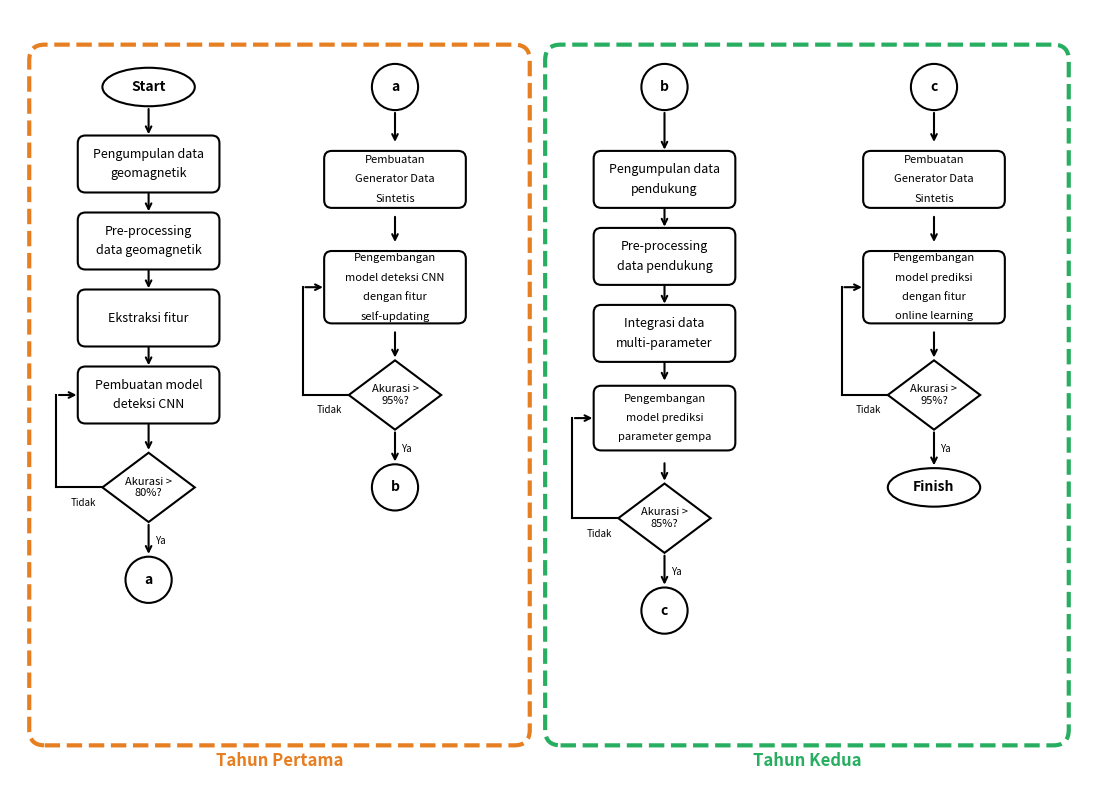

The script that saved this image:
#!/usr/bin/env python3
"""
Generate Dissertation Proposal Flowchart
Flowchart penelitian 2 tahun untuk deteksi prekursor gempa bumi
dengan kualitas publikasi (300 DPI)
"""

import matplotlib.pyplot as plt
import matplotlib.patches as mpatches
from matplotlib.patches import FancyBboxPatch, Ellipse, Polygon, Rectangle
import numpy as np
from pathlib import Path

def draw_process_box(ax, x, y, width, height, text, fontsize=9):
    """Draw a process box (rectangle with rounded corners)"""
    rect = FancyBboxPatch((x - width/2, y - height/2), width, height,
                          boxstyle="round,pad=0.02,rounding_size=0.1",
                          facecolor='white', edgecolor='black', linewidth=1.5)
    ax.add_patch(rect)
    
    # Handle multi-line text
    lines = text.split('\n')
    if len(lines) == 1:
        ax.text(x, y, text, fontsize=fontsize, ha='center', va='center', 
                fontweight='normal', wrap=True)
    else:
        line_height = 0.25
        start_y = y + (len(lines) - 1) * line_height / 2
        for i, line in enumerate(lines):
            ax.text(x, start_y - i * line_height, line, fontsize=fontsize, 
                    ha='center', va='center', fontweight='normal')

def draw_decision_diamond(ax, x, y, width, height, text, fontsize=8):
    """Draw a decision diamond"""
    diamond = Polygon([(x, y + height/2), (x + width/2, y), 
                       (x, y - height/2), (x - width/2, y)],
                      facecolor='white', edgecolor='black', linewidth=1.5)
    ax.add_patch(diamond)
    ax.text(x, y, text, fontsize=fontsize, ha='center', va='center')

def draw_terminal(ax, x, y, width, height, text, fontsize=10):
    """Draw a terminal (oval/ellipse)"""
    ellipse = Ellipse((x, y), width, height, facecolor='white', 
                      edgecolor='black', linewidth=1.5)
    ax.add_patch(ellipse)
    ax.text(x, y, text, fontsize=fontsize, ha='center', va='center', fontweight='bold')

def draw_connector(ax, x, y, radius, text, fontsize=10):
    """Draw a connector circle"""
    circle = plt.Circle((x, y), radius, facecolor='white', edgecolor='black', linewidth=1.5)
    ax.add_patch(circle)
    ax.text(x, y, text, fontsize=fontsize, ha='center', va='center', fontweight='bold')

def draw_arrow(ax, start, end, color='black'):
    """Draw an arrow from start to end"""
    ax.annotate('', xy=end, xytext=start,
                arrowprops=dict(arrowstyle='->', color=color, lw=1.5))

def draw_line(ax, start, end, color='black'):
    """Draw a line without arrow"""
    ax.plot([start[0], end[0]], [start[1], end[1]], color=color, lw=1.5)

def create_flowchart():
    # Create figure with high DPI
    fig, ax = plt.subplots(figsize=(14, 10))
    ax.set_xlim(0, 14)
    ax.set_ylim(0, 10)
    ax.axis('off')
    ax.set_aspect('equal')
    fig.patch.set_facecolor('white')
    
    # Colors for year boxes
    YEAR1_COLOR = '#E67E22'  # Orange
    YEAR2_COLOR = '#27AE60'  # Green
    
    # Box dimensions
    BOX_W = 1.8
    BOX_H = 0.7
    DIAMOND_W = 1.2
    DIAMOND_H = 0.9
    
    # ========================================================================
    # TAHUN PERTAMA - Left side (Orange border)
    # ========================================================================
    
    # Year 1 border box
    year1_rect = FancyBboxPatch((0.3, 0.5), 6.4, 9.0, 
                                 boxstyle="round,pad=0.05,rounding_size=0.2",
                                 facecolor='none', edgecolor=YEAR1_COLOR, 
                                 linewidth=3, linestyle='--')
    ax.add_patch(year1_rect)
    ax.text(3.5, 0.25, 'Tahun Pertama', fontsize=12, fontweight='bold', 
            ha='center', va='center', color=YEAR1_COLOR)
    
    # --- Column 1: Main flow ---
    col1_x = 1.8
    
    # Start
    draw_terminal(ax, col1_x, 9.0, 1.2, 0.5, 'Start')
    
    # Process 1: Pengumpulan data geomagnetik
    draw_process_box(ax, col1_x, 8.0, BOX_W, BOX_H, 'Pengumpulan data\ngeomagnetik')
    draw_arrow(ax, (col1_x, 8.75), (col1_x, 8.35))
    
    # Process 2: Pre-processing
    draw_process_box(ax, col1_x, 7.0, BOX_W, BOX_H, 'Pre-processing\ndata geomagnetik')
    draw_arrow(ax, (col1_x, 7.65), (col1_x, 7.35))
    
    # Process 3: Ekstraksi fitur
    draw_process_box(ax, col1_x, 6.0, BOX_W, BOX_H, 'Ekstraksi fitur')
    draw_arrow(ax, (col1_x, 6.65), (col1_x, 6.35))
    
    # Process 4: Pembuatan model CNN
    draw_process_box(ax, col1_x, 5.0, BOX_W, BOX_H, 'Pembuatan model\ndeteksi CNN')
    draw_arrow(ax, (col1_x, 5.65), (col1_x, 5.35))
    
    # Decision 1: Akurasi > 80%?
    draw_decision_diamond(ax, col1_x, 3.8, DIAMOND_W, DIAMOND_H, 'Akurasi >\n80%?')
    draw_arrow(ax, (col1_x, 4.65), (col1_x, 4.25))
    
    # Connector a
    draw_connector(ax, col1_x, 2.6, 0.3, 'a')
    draw_arrow(ax, (col1_x, 3.35), (col1_x, 2.9))
    
    # Loop back arrow (No path)
    draw_line(ax, (col1_x - 0.6, 3.8), (col1_x - 1.2, 3.8))
    draw_line(ax, (col1_x - 1.2, 3.8), (col1_x - 1.2, 5.0))
    draw_arrow(ax, (col1_x - 1.2, 5.0), (col1_x - 0.9, 5.0))
    ax.text(col1_x - 0.85, 3.6, 'Tidak', fontsize=7, ha='center', va='center')
    ax.text(col1_x + 0.15, 3.1, 'Ya', fontsize=7, ha='center', va='center')
    
    # --- Column 2: After connector a ---
    col2_x = 5.0
    
    # Connector a (top)
    draw_connector(ax, col2_x, 9.0, 0.3, 'a')
    
    # Process 5: Generator Data Sintetis
    draw_process_box(ax, col2_x, 7.8, BOX_W, BOX_H, 'Pembuatan\nGenerator Data\nSintetis', fontsize=8)
    draw_arrow(ax, (col2_x, 8.7), (col2_x, 8.25))
    
    # Process 6: Model self-updating
    draw_process_box(ax, col2_x, 6.4, BOX_W, BOX_H+0.2, 'Pengembangan\nmodel deteksi CNN\ndengan fitur\nself-updating', fontsize=8)
    draw_arrow(ax, (col2_x, 7.35), (col2_x, 6.95))
    
    # Decision 2: Akurasi > 95%?
    draw_decision_diamond(ax, col2_x, 5.0, DIAMOND_W, DIAMOND_H, 'Akurasi >\n95%?')
    draw_arrow(ax, (col2_x, 5.85), (col2_x, 5.45))
    
    # Connector b
    draw_connector(ax, col2_x, 3.8, 0.3, 'b')
    draw_arrow(ax, (col2_x, 4.55), (col2_x, 4.1))
    
    # Loop back arrow (No path)
    draw_line(ax, (col2_x - 0.6, 5.0), (col2_x - 1.2, 5.0))
    draw_line(ax, (col2_x - 1.2, 5.0), (col2_x - 1.2, 6.4))
    draw_arrow(ax, (col2_x - 1.2, 6.4), (col2_x - 0.9, 6.4))
    ax.text(col2_x - 0.85, 4.8, 'Tidak', fontsize=7, ha='center', va='center')
    ax.text(col2_x + 0.15, 4.3, 'Ya', fontsize=7, ha='center', va='center')
    
    # ========================================================================
    # TAHUN KEDUA - Right side (Green border)
    # ========================================================================
    
    # Year 2 border box
    year2_rect = FancyBboxPatch((7.0, 0.5), 6.7, 9.0, 
                                 boxstyle="round,pad=0.05,rounding_size=0.2",
                                 facecolor='none', edgecolor=YEAR2_COLOR, 
                                 linewidth=3, linestyle='--')
    ax.add_patch(year2_rect)
    ax.text(10.35, 0.25, 'Tahun Kedua', fontsize=12, fontweight='bold', 
            ha='center', va='center', color=YEAR2_COLOR)
    
    # --- Column 3: From connector b ---
    col3_x = 8.5
    
    # Connector b (top)
    draw_connector(ax, col3_x, 9.0, 0.3, 'b')
    
    # Process 7: Pengumpulan data pendukung
    draw_process_box(ax, col3_x, 7.8, BOX_W, BOX_H, 'Pengumpulan data\npendukung')
    draw_arrow(ax, (col3_x, 8.7), (col3_x, 8.15))
    
    # Process 8: Pre-processing data pendukung
    draw_process_box(ax, col3_x, 6.8, BOX_W, BOX_H, 'Pre-processing\ndata pendukung')
    draw_arrow(ax, (col3_x, 7.45), (col3_x, 7.15))
    
    # Process 9: Integrasi multi-parameter
    draw_process_box(ax, col3_x, 5.8, BOX_W, BOX_H, 'Integrasi data\nmulti-parameter')
    draw_arrow(ax, (col3_x, 6.45), (col3_x, 6.15))
    
    # Process 10: Model prediksi parameter gempa
    draw_process_box(ax, col3_x, 4.7, BOX_W, BOX_H+0.1, 'Pengembangan\nmodel prediksi\nparameter gempa', fontsize=8)
    draw_arrow(ax, (col3_x, 5.45), (col3_x, 5.15))
    
    # Decision 3: Akurasi > 85%?
    draw_decision_diamond(ax, col3_x, 3.4, DIAMOND_W, DIAMOND_H, 'Akurasi >\n85%?')
    draw_arrow(ax, (col3_x, 4.15), (col3_x, 3.85))
    
    # Connector c
    draw_connector(ax, col3_x, 2.2, 0.3, 'c')
    draw_arrow(ax, (col3_x, 2.95), (col3_x, 2.5))
    
    # Loop back arrow (No path)
    draw_line(ax, (col3_x - 0.6, 3.4), (col3_x - 1.2, 3.4))
    draw_line(ax, (col3_x - 1.2, 3.4), (col3_x - 1.2, 4.7))
    draw_arrow(ax, (col3_x - 1.2, 4.7), (col3_x - 0.9, 4.7))
    ax.text(col3_x - 0.85, 3.2, 'Tidak', fontsize=7, ha='center', va='center')
    ax.text(col3_x + 0.15, 2.7, 'Ya', fontsize=7, ha='center', va='center')
    
    # --- Column 4: From connector c ---
    col4_x = 12.0
    
    # Connector c (top)
    draw_connector(ax, col4_x, 9.0, 0.3, 'c')
    
    # Process 11: Generator Data Sintetis (for supporting data)
    draw_process_box(ax, col4_x, 7.8, BOX_W, BOX_H, 'Pembuatan\nGenerator Data\nSintetis', fontsize=8)
    draw_arrow(ax, (col4_x, 8.7), (col4_x, 8.25))
    
    # Process 12: Model online learning
    draw_process_box(ax, col4_x, 6.4, BOX_W, BOX_H+0.2, 'Pengembangan\nmodel prediksi\ndengan fitur\nonline learning', fontsize=8)
    draw_arrow(ax, (col4_x, 7.35), (col4_x, 6.95))
    
    # Decision 4: Akurasi > 95%?
    draw_decision_diamond(ax, col4_x, 5.0, DIAMOND_W, DIAMOND_H, 'Akurasi >\n95%?')
    draw_arrow(ax, (col4_x, 5.85), (col4_x, 5.45))
    
    # Finish
    draw_terminal(ax, col4_x, 3.8, 1.2, 0.5, 'Finish')
    draw_arrow(ax, (col4_x, 4.55), (col4_x, 4.05))
    
    # Loop back arrow (No path)
    draw_line(ax, (col4_x - 0.6, 5.0), (col4_x - 1.2, 5.0))
    draw_line(ax, (col4_x - 1.2, 5.0), (col4_x - 1.2, 6.4))
    draw_arrow(ax, (col4_x - 1.2, 6.4), (col4_x - 0.9, 6.4))
    ax.text(col4_x - 0.85, 4.8, 'Tidak', fontsize=7, ha='center', va='center')
    ax.text(col4_x + 0.15, 4.3, 'Ya', fontsize=7, ha='center', va='center')
    
    # ========================================================================
    # Save outputs
    # ========================================================================
    output_dir = Path('publication')
    output_dir.mkdir(exist_ok=True)
    
    # Save with high DPI for publication
    fig.savefig(output_dir / 'dissertation_flowchart.png', dpi=300, bbox_inches='tight', 
                facecolor='white', edgecolor='none', pad_inches=0.1)
    fig.savefig(output_dir / 'dissertation_flowchart.pdf', bbox_inches='tight',
                facecolor='white', edgecolor='none', pad_inches=0.1)
    fig.savefig('dissertation_flowchart.png', dpi=300, bbox_inches='tight', 
                facecolor='white', edgecolor='none', pad_inches=0.1)
    
    # Also save TIFF for some journals
    fig.savefig(output_dir / 'dissertation_flowchart.tiff', dpi=300, bbox_inches='tight',
                facecolor='white', edgecolor='none', pad_inches=0.1)
    
    plt.close()
    
    print("=" * 70)
    print("Dissertation Flowchart generated successfully!")
    print("=" * 70)
    print(f"\nOutput files (300 DPI - Publication Quality):")
    print(f"  - publication/dissertation_flowchart.png")
    print(f"  - publication/dissertation_flowchart.pdf")
    print(f"  - publication/dissertation_flowchart.tiff")
    print(f"  - dissertation_flowchart.png")
    print("\nFlowchart Structure:")
    print("  TAHUN PERTAMA:")
    print("    - Pengumpulan data geomagnetik")
    print("    - Pre-processing data geomagnetik")
    print("    - Ekstraksi fitur")
    print("    - Pembuatan model deteksi CNN (target: >80%)")
    print("    - Generator Data Sintetis")
    print("    - Model CNN dengan self-updating (target: >95%)")
    print("  TAHUN KEDUA:")
    print("    - Pengumpulan data pendukung")
    print("    - Pre-processing data pendukung")
    print("    - Integrasi data multi-parameter")
    print("    - Model prediksi parameter gempa (target: >85%)")
    print("    - Generator Data Sintetis")
    print("    - Model prediksi dengan online learning (target: >95%)")

if __name__ == '__main__':
    create_flowchart()
